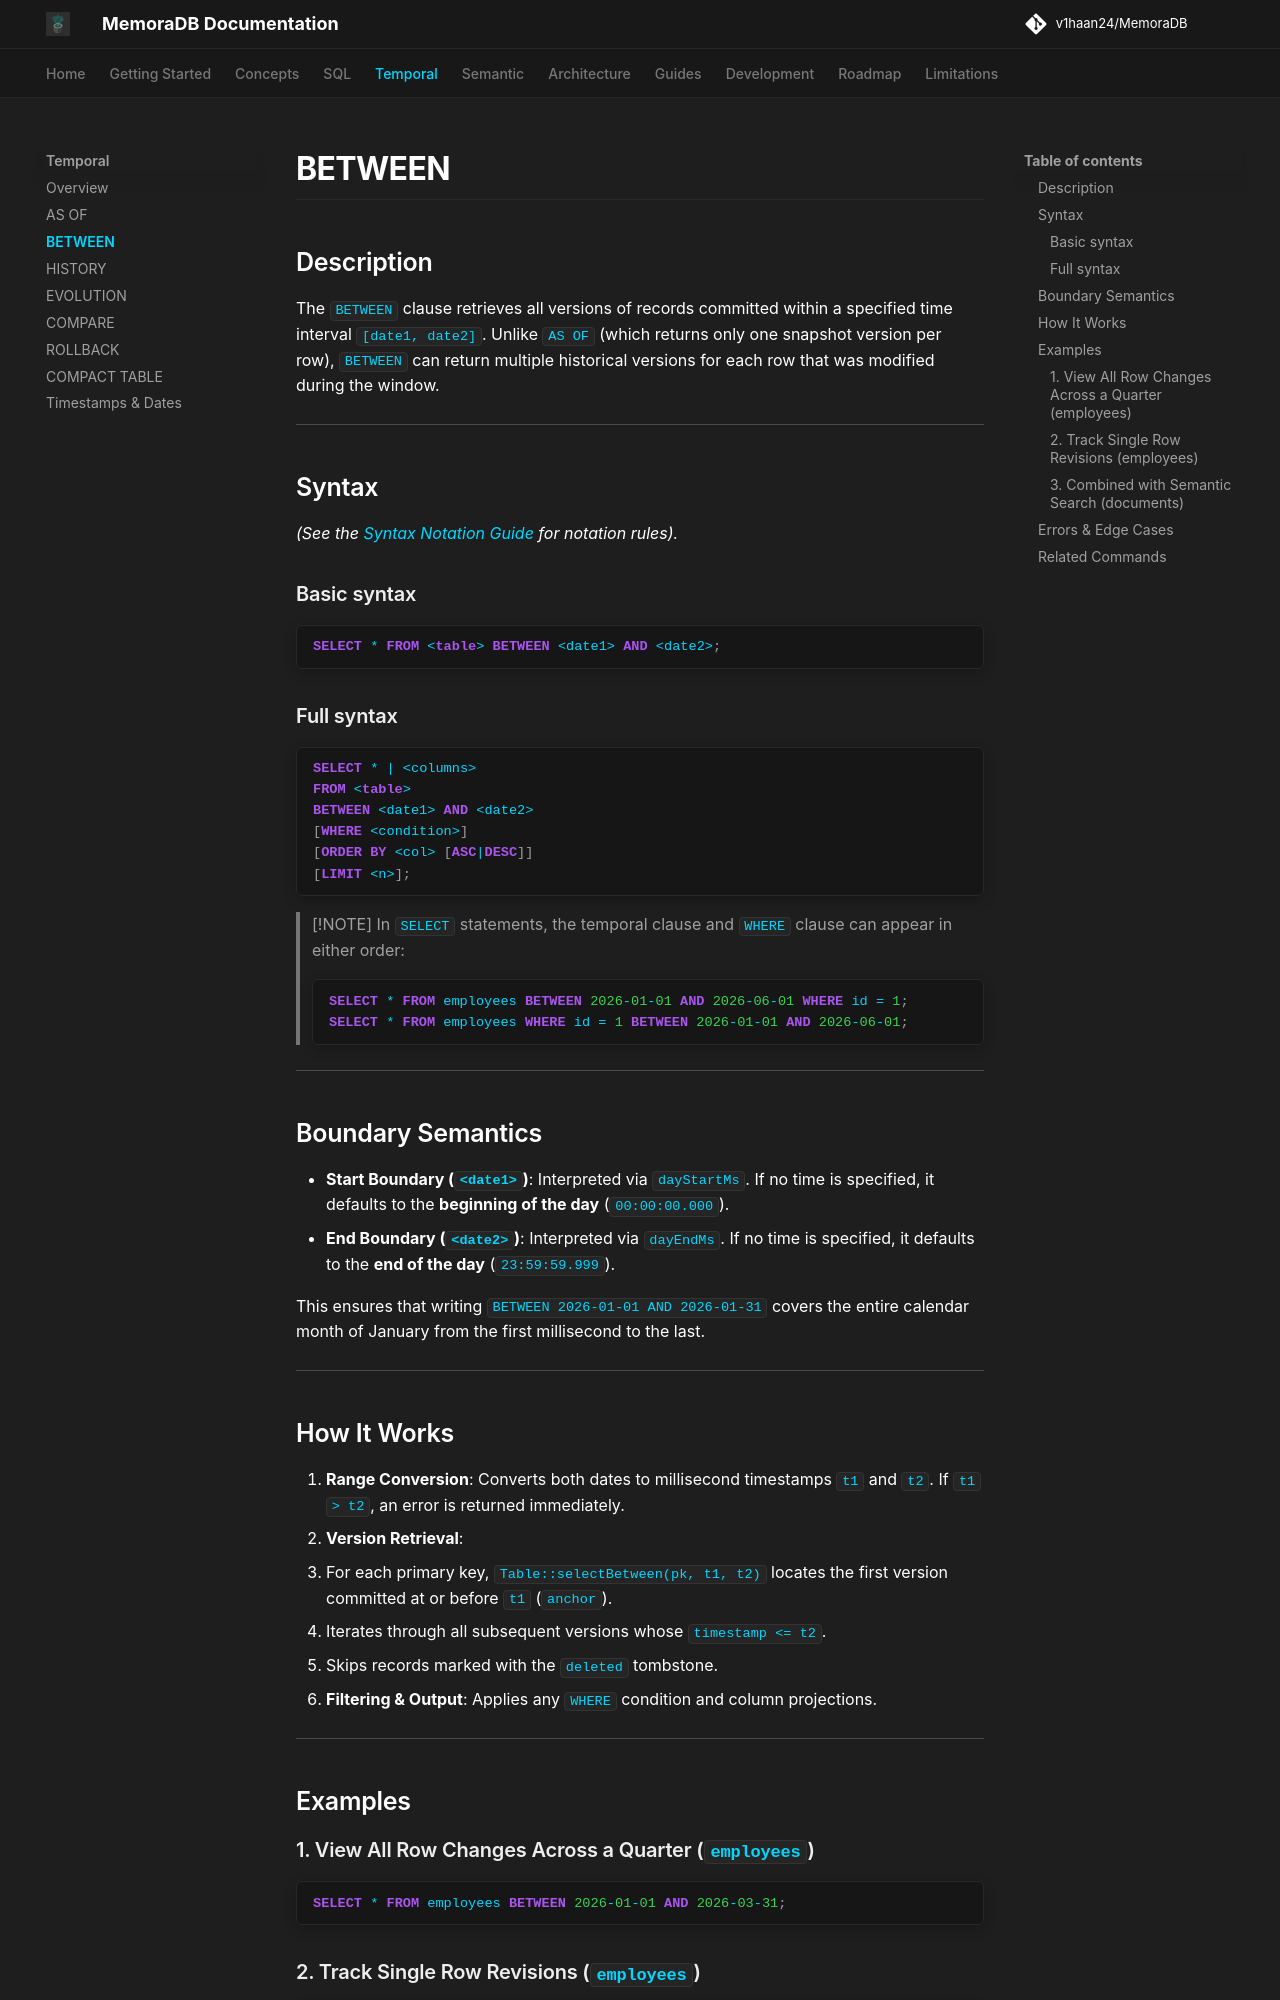

repository: v1haan24/MemoraDB · page: temporal/between/index.html · generator: mkdocs

# BETWEEN

## Description

The `BETWEEN` clause retrieves all versions of records committed within a specified time interval `[date1, date2]`. Unlike `AS OF` (which returns only one snapshot version per row), `BETWEEN` can return multiple historical versions for each row that was modified during the window.

---

## Syntax

*(See the [Syntax Notation Guide](../reference/grammar.md#syntax-notation-guide) for notation rules).*

### Basic syntax

```sql
SELECT * FROM <table> BETWEEN <date1> AND <date2>;
```

### Full syntax

```sql
SELECT * | <columns> 
FROM <table> 
BETWEEN <date1> AND <date2> 
[WHERE <condition>]
[ORDER BY <col> [ASC|DESC]]
[LIMIT <n>];
```

> [!NOTE]
> In `SELECT` statements, the temporal clause and `WHERE` clause can appear in either order:
> ```sql
> SELECT * FROM employees BETWEEN 2026-01-01 AND 2026-06-01 WHERE id = 1;
> SELECT * FROM employees WHERE id = 1 BETWEEN 2026-01-01 AND 2026-06-01;
> ```

---

## Boundary Semantics

* **Start Boundary (`<date1>`)**: Interpreted via `dayStartMs`. If no time is specified, it defaults to the **beginning of the day** (`00:00:00.000`).
* **End Boundary (`<date2>`)**: Interpreted via `dayEndMs`. If no time is specified, it defaults to the **end of the day** (`23:59:59.999`).

This ensures that writing `BETWEEN 2026-01-01 AND 2026-01-31` covers the entire calendar month of January from the first millisecond to the last.

---
